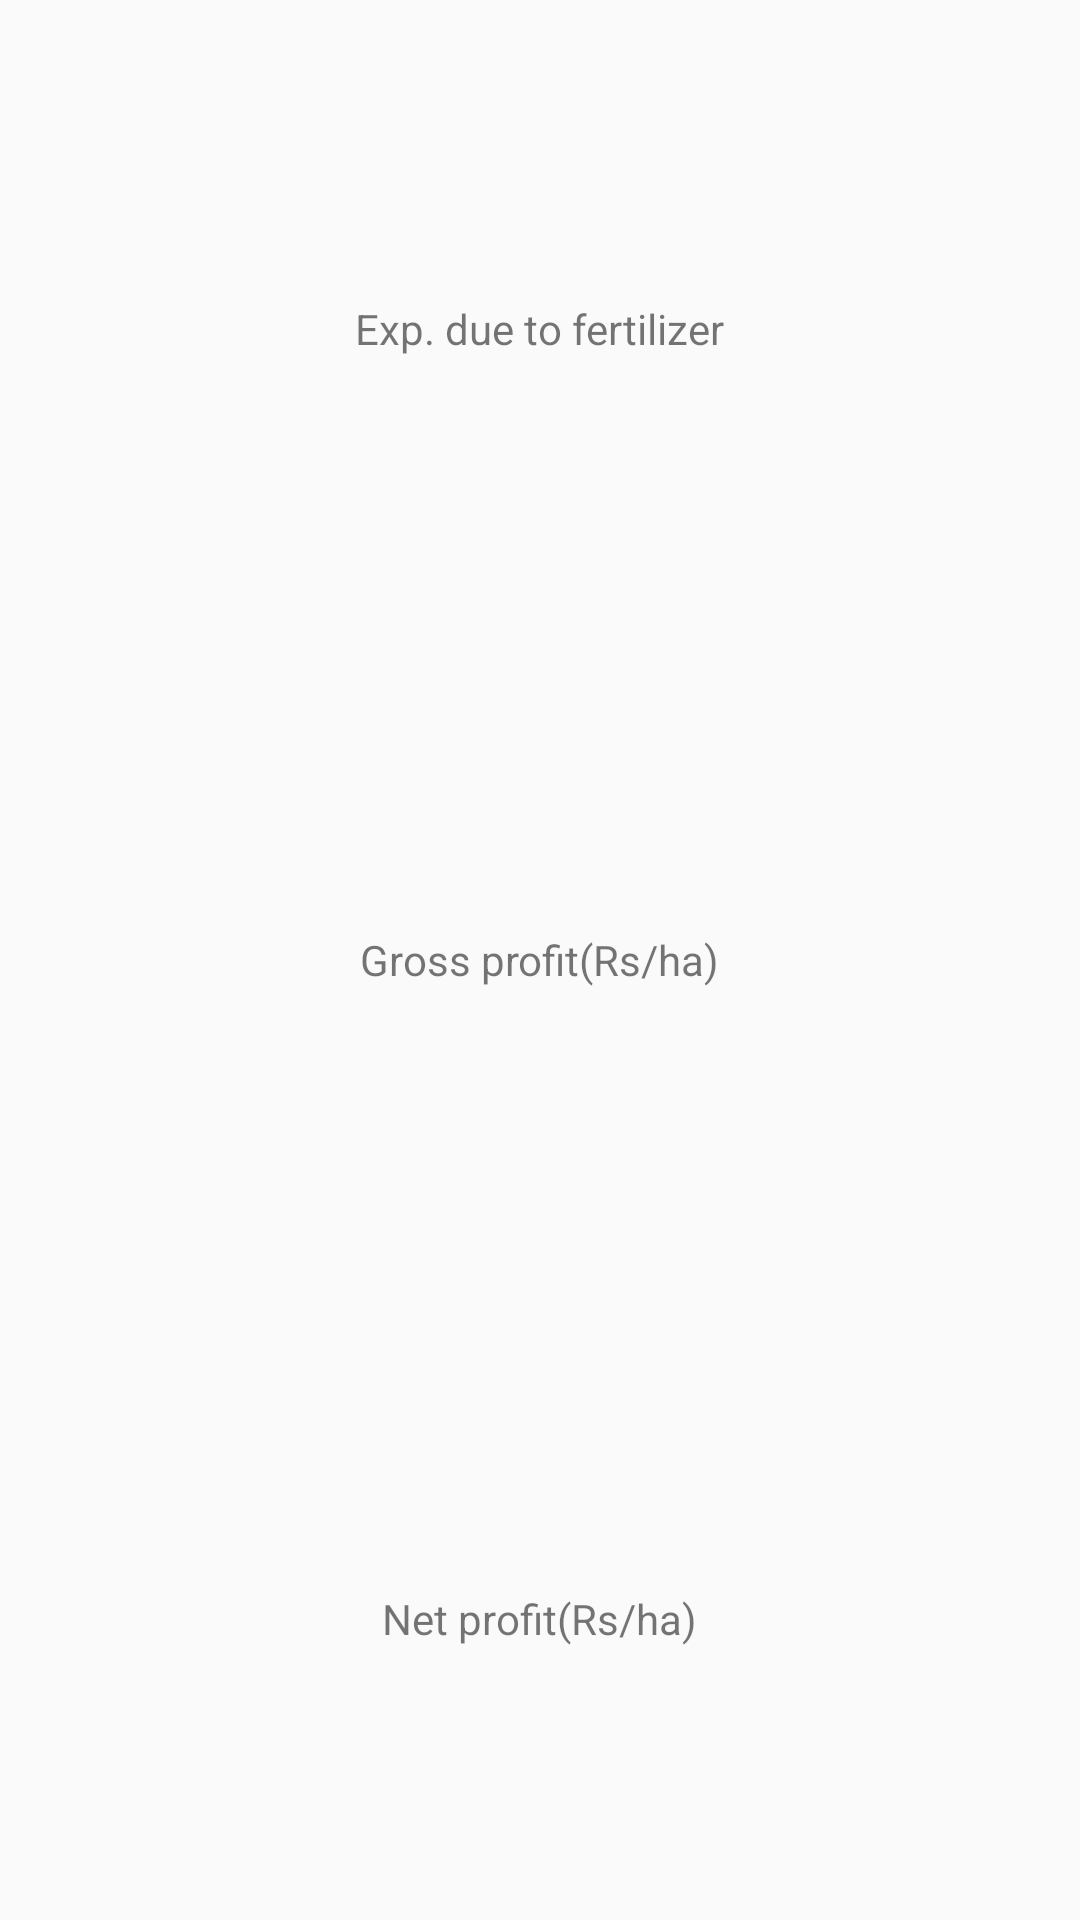

This screen was rendered from an Android layout file. Write that file and the resources it references.
<!-- AndroidManifest.xml: application theme AppTheme -->
<!-- res/layout/layout_fragment3.xml -->
<?xml version="1.0" encoding="utf-8"?>
<RelativeLayout xmlns:android="http://schemas.android.com/apk/res/android"
                android:layout_width="match_parent"
                android:layout_height="match_parent" android:id="@+id/layout">

    <TextView
            android:layout_width="wrap_content"
            android:layout_height="wrap_content"
            android:text="Exp. due to fertilizer"
            android:id="@+id/fert_cost" android:layout_alignParentTop="true" android:layout_centerHorizontal="true"
            android:layout_marginTop="100dp"/>
    <TextView
            android:layout_width="wrap_content"
            android:layout_height="wrap_content"
            android:text="Gross profit(Rs/ha)"
            android:id="@+id/gross" android:layout_centerVertical="true" android:layout_centerHorizontal="true"/>
    <TextView
            android:layout_width="wrap_content"
            android:layout_height="wrap_content"
            android:text="Net profit(Rs/ha)"
            android:id="@+id/net" android:layout_alignParentBottom="true" android:layout_centerHorizontal="true"
            android:layout_marginBottom="91dp"/>
</RelativeLayout>
<!-- resources referenced by this layout -->
<resources>
  <style name="AppTheme" parent="Theme.AppCompat.Light.NoActionBar">
          <item name="android:windowNoTitle">true</item>
          
      </style>
</resources>
